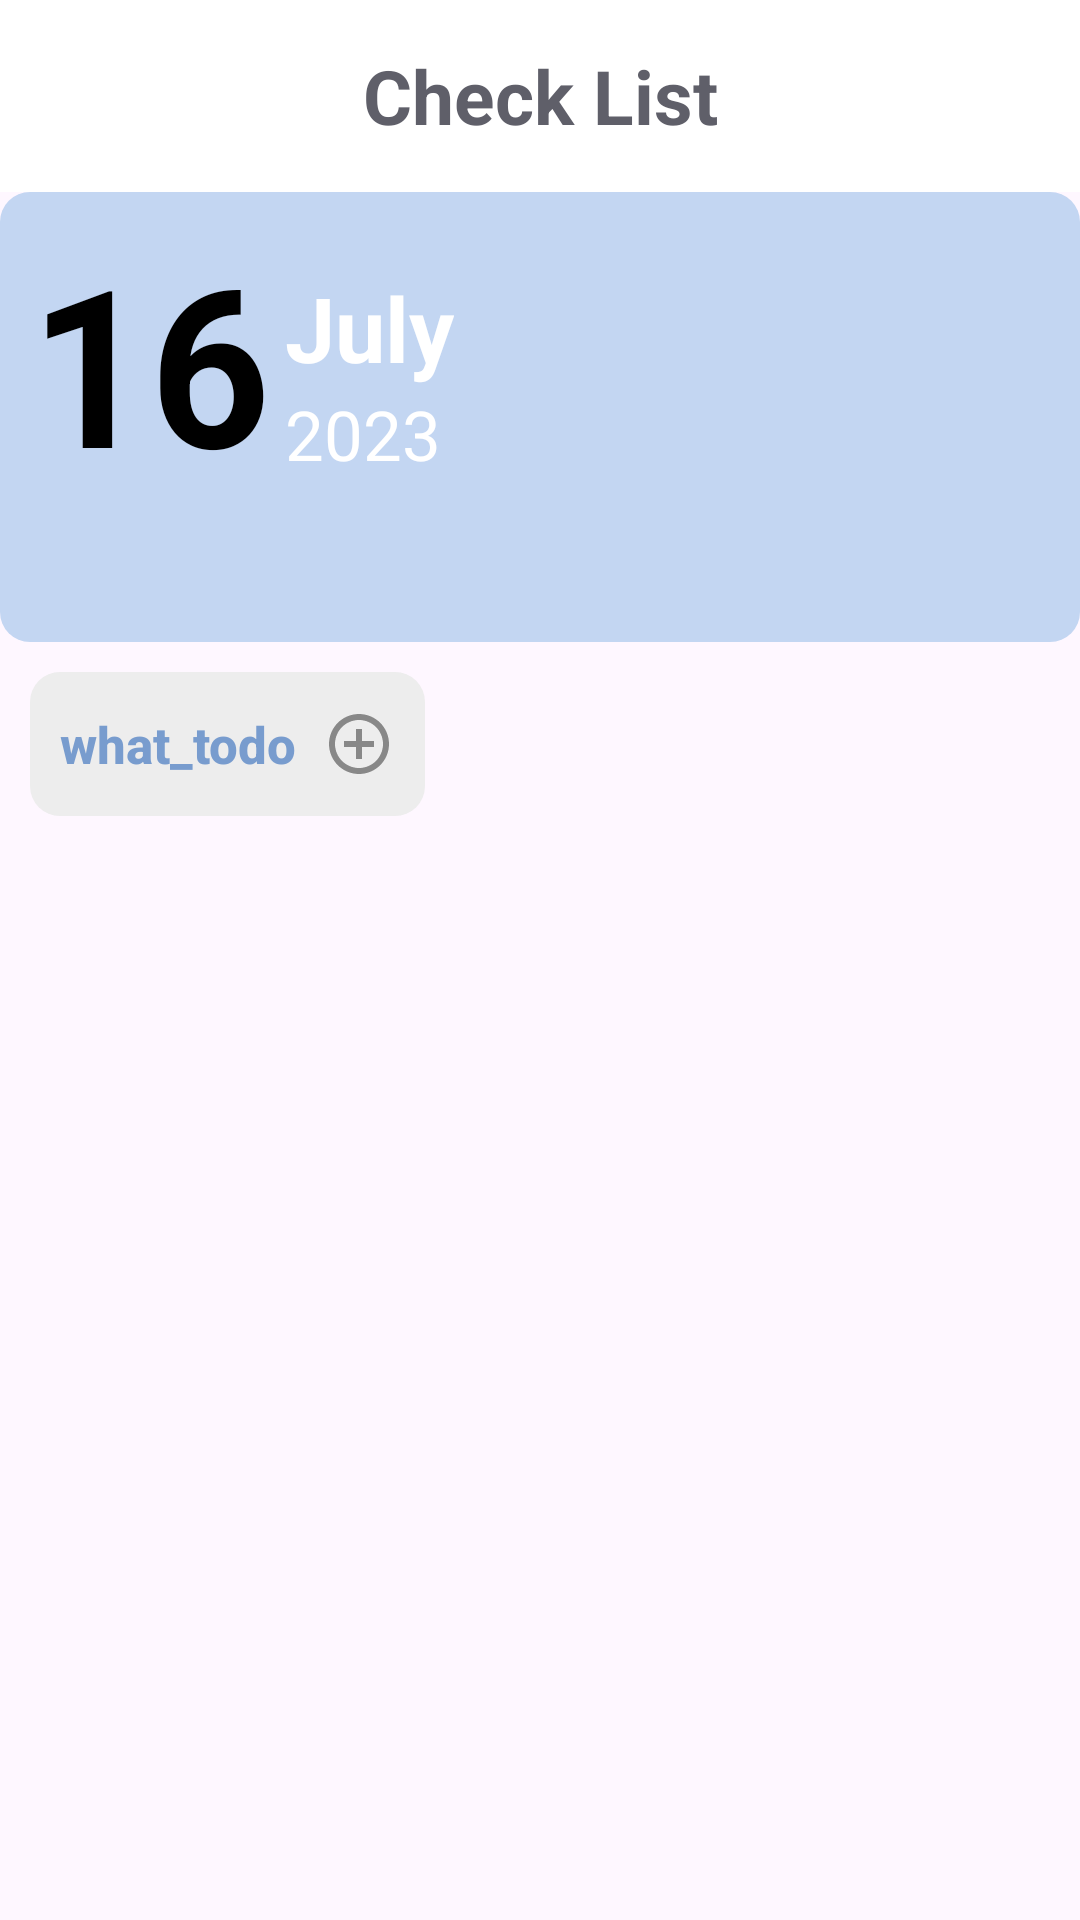

Write the Android layout XML for this screen, with the resource values it uses.
<!-- AndroidManifest.xml: application theme Theme.DPTermProject -->
<!-- res/layout/activity_todo.xml -->
<?xml version="1.0" encoding="utf-8"?>
<androidx.constraintlayout.widget.ConstraintLayout xmlns:android="http://schemas.android.com/apk/res/android"
    xmlns:app="http://schemas.android.com/apk/res-auto"
    xmlns:tools="http://schemas.android.com/tools"
    android:layout_width="match_parent"
    android:layout_height="match_parent"
    tools:context=".todo.TodoActivity">

    <androidx.appcompat.widget.Toolbar
        android:id="@+id/toolbar"
        android:layout_width="match_parent"
        android:layout_height="wrap_content"
        android:background="@color/white"
        android:minHeight="?attr/actionBarSize"
        app:contentInsetStart="0dp"
        app:layout_constraintEnd_toEndOf="parent"
        app:layout_constraintStart_toStartOf="parent"
        app:layout_constraintTop_toTopOf="parent">

        <TextView
            android:layout_width="wrap_content"
            android:layout_height="wrap_content"
            android:layout_gravity="center"
            android:text="Check List"
            android:textColor="@color/grey_01"
            android:textSize="25sp"
            android:textStyle="bold" />

    </androidx.appcompat.widget.Toolbar>

    <androidx.constraintlayout.widget.ConstraintLayout
        android:id="@+id/constraintLayout"
        android:layout_width="match_parent"
        android:layout_height="150dp"
        android:background="@drawable/square_blue"
        app:layout_constraintEnd_toEndOf="parent"
        app:layout_constraintStart_toStartOf="parent"
        app:layout_constraintTop_toBottomOf="@+id/toolbar">

        <androidx.constraintlayout.widget.ConstraintLayout
            android:layout_width="wrap_content"
            android:layout_height="wrap_content"
            android:layout_marginStart="10dp"
            android:layout_marginTop="10dp"
            app:layout_constraintStart_toStartOf="parent"
            app:layout_constraintTop_toTopOf="parent">

            <TextView
                android:id="@+id/day"
                android:layout_width="wrap_content"
                android:layout_height="wrap_content"
                android:scaleY="1.05"
                android:text="16"
                android:textColor="@color/black"
                android:textSize="70sp"
                android:textStyle="bold"
                app:layout_constraintStart_toStartOf="parent"
                app:layout_constraintTop_toTopOf="parent" />

            <TextView
                android:id="@+id/month"
                android:layout_width="wrap_content"
                android:layout_height="wrap_content"
                android:layout_marginStart="5dp"
                android:layout_marginTop="15dp"
                android:text="July"
                android:textColor="@color/white"
                android:textSize="30sp"
                android:textStyle="bold"
                app:layout_constraintStart_toEndOf="@id/day"
                app:layout_constraintTop_toTopOf="parent" />

            <TextView
                android:id="@+id/year"
                android:layout_width="wrap_content"
                android:layout_height="wrap_content"
                android:layout_marginStart="5dp"
                android:text="2023"
                android:textColor="@color/white"
                android:textSize="23sp"
                app:layout_constraintStart_toEndOf="@id/day"
                app:layout_constraintTop_toBottomOf="@id/month" />

        </androidx.constraintlayout.widget.ConstraintLayout>

    </androidx.constraintlayout.widget.ConstraintLayout>

    <androidx.appcompat.widget.AppCompatButton
        android:id="@+id/btn_todo"
        android:layout_width="wrap_content"
        android:layout_height="48dp"
        android:layout_marginStart="10dp"
        android:layout_marginTop="10dp"
        android:background="@drawable/square_gray_title"
        android:drawableEnd="@drawable/ic_add_circle"
        android:paddingHorizontal="10dp"
        android:stateListAnimator="@null"
        android:text="what_todo  "
        android:textAllCaps="false"
        android:textColor="@color/blue_01"
        android:textSize="17sp"
        android:textStyle="bold"
        app:layout_constraintStart_toStartOf="parent"
        app:layout_constraintTop_toBottomOf="@id/constraintLayout" />

    <androidx.recyclerview.widget.RecyclerView
        android:id="@+id/recyclerView"
        android:layout_width="match_parent"
        android:layout_height="wrap_content"
        android:layout_marginStart="5dp"
        android:layout_marginTop="5dp"
        app:layout_constraintTop_toBottomOf="@id/btn_todo"
        tools:listitem="@layout/item_todo_list" />

</androidx.constraintlayout.widget.ConstraintLayout>
<!-- res/layout/item_todo_list.xml (included above) -->
<?xml version="1.0" encoding="utf-8"?>
<LinearLayout xmlns:android="http://schemas.android.com/apk/res/android"
    xmlns:app="http://schemas.android.com/apk/res-auto"
    xmlns:tools="http://schemas.android.com/tools"
    android:layout_width="match_parent"
    android:layout_height="wrap_content"
    android:orientation="horizontal">

    <ImageButton
        android:id="@+id/btn_check"
        android:layout_width="48dp"
        android:layout_height="48dp"
        android:backgroundTint="#00000000"
        android:contentDescription="check btn"
        android:paddingHorizontal="12dp"
        android:paddingVertical="12dp"
        android:scaleType="fitCenter"
        android:src="@drawable/iv_todo_disabled" />


    <androidx.constraintlayout.widget.ConstraintLayout
        android:layout_width="match_parent"
        android:layout_height="wrap_content">

        <EditText
            android:id="@+id/et_todo"
            android:layout_width="match_parent"
            android:layout_height="48dp"
            android:layout_marginEnd="10dp"
            android:backgroundTint="#00000000"
            android:drawableEnd="@null"
            android:enabled="false"
            android:gravity="center_vertical"
            android:imeOptions="actionDone"
            android:inputType="text"
            android:maxLines="1"
            android:textColor="@color/black"
            android:textSize="15sp"
            app:layout_constraintEnd_toEndOf="parent"
            app:layout_constraintStart_toEndOf="parent"
            app:layout_constraintTop_toTopOf="parent"
            tools:ignore="SpeakableTextPresentCheck" />


        <ImageButton
            android:id="@+id/btn_modify"
            android:layout_width="48dp"
            android:layout_height="48dp"
            android:layout_marginEnd="1dp"
            android:backgroundTint="#00000000"
            android:paddingHorizontal="12dp"
            android:paddingVertical="12dp"
            android:scaleType="fitCenter"
            android:src="@drawable/ic_modify"
            app:layout_constraintBottom_toBottomOf="parent"
            app:layout_constraintEnd_toStartOf="@+id/btn_delete"
            android:contentDescription="@string/btn_modify_todo" />

        <ImageButton
            android:id="@+id/btn_delete"
            android:layout_width="48dp"
            android:layout_height="48dp"
            android:layout_marginEnd="5dp"
            android:backgroundTint="#00000000"
            android:contentDescription="@string/btn_delete_todo"
            android:paddingHorizontal="12dp"
            android:paddingVertical="12dp"
            android:scaleType="fitCenter"
            android:src="@drawable/ic_delete"
            app:layout_constraintBottom_toBottomOf="parent"
            app:layout_constraintEnd_toEndOf="parent" />

    </androidx.constraintlayout.widget.ConstraintLayout>

</LinearLayout>
<!-- resources referenced by this layout -->
<resources>
  <color name="black">#FF000000</color>
  <color name="blue_01">#FF789CCE</color>
  <color name="grey_01">#FF5f5f69</color>
  <color name="white">#FFFFFFFF</color>
  <!-- drawable ic_add_circle (drawable) -->
  <vector android:height="24dp" android:tint="@color/grey_02"
      android:viewportHeight="24" android:viewportWidth="24"
      android:width="24dp" xmlns:android="http://schemas.android.com/apk/res/android">
      <path android:fillColor="@android:color/white" android:pathData="M13,7h-2v4L7,11v2h4v4h2v-4h4v-2h-4L13,7zM12,2C6.48,2 2,6.48 2,12s4.48,10 10,10 10,-4.48 10,-10S17.52,2 12,2zM12,20c-4.41,0 -8,-3.59 -8,-8s3.59,-8 8,-8 8,3.59 8,8 -3.59,8 -8,8z"/>
  </vector>
  <!-- drawable square_blue (drawable) -->
  <?xml version="1.0" encoding="utf-8"?>
  <shape xmlns:android="http://schemas.android.com/apk/res/android"
      android:shape="rectangle">
      <solid android:color="@color/blue_02"/>
      <corners android:radius="10dp"/>
  </shape>
  <!-- drawable square_gray_title (drawable) -->
  <?xml version="1.0" encoding="utf-8"?>
  <shape xmlns:android="http://schemas.android.com/apk/res/android"
      android:shape="rectangle">
      <solid android:color="@color/grey_03"/>
      <corners android:radius="10dp"/>
  </shape>
  <string name="btn_delete_todo">btn delete todo</string>
  <string name="btn_modify_todo">btn modify todo</string>
  <style name="Theme.DPTermProject" parent="Base.Theme.DPTermProject" />
  <color name="grey_02">#FF888888</color>
  <color name="blue_02">#FFC3D6F2</color>
  <color name="grey_03">#FFEDEDED</color>
  <style name="Base.Theme.DPTermProject" parent="Theme.Material3.DayNight.NoActionBar">
          
          
      </style>
</resources>
